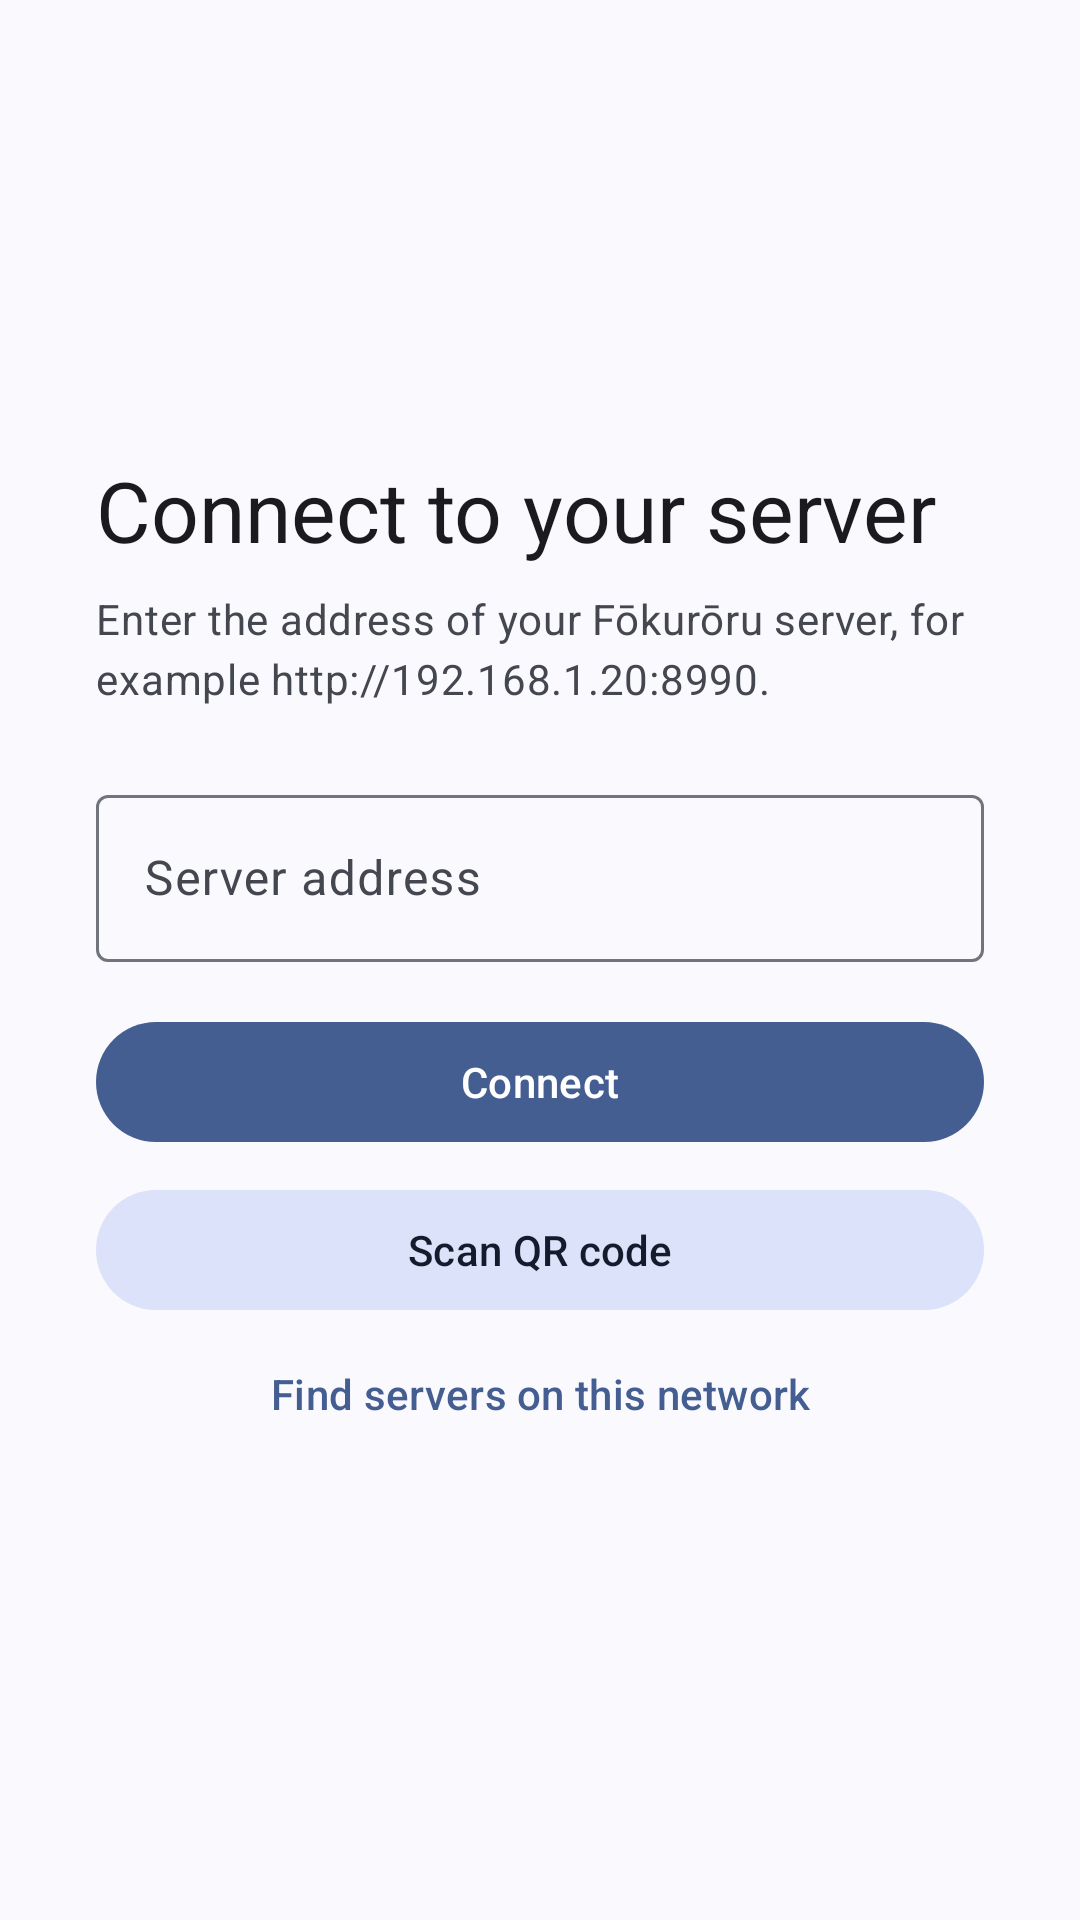

Write the Android layout XML for this screen, with the resource values it uses.
<!-- AndroidManifest.xml: application theme Theme.Fokuroru -->
<!-- res/layout/activity_setup.xml -->
<?xml version="1.0" encoding="utf-8"?>
<LinearLayout xmlns:android="http://schemas.android.com/apk/res/android"
    android:id="@+id/setup_root"
    android:layout_width="match_parent"
    android:layout_height="match_parent"
    android:background="?attr/colorSurface"
    android:gravity="center_vertical"
    android:orientation="vertical"
    android:padding="32dp">

    <TextView
        android:layout_width="match_parent"
        android:layout_height="wrap_content"
        android:text="@string/setup_title"
        android:textAppearance="?attr/textAppearanceHeadlineMedium"
        android:textColor="?attr/colorOnSurface" />

    <TextView
        android:layout_width="match_parent"
        android:layout_height="wrap_content"
        android:layout_marginTop="8dp"
        android:text="@string/setup_body"
        android:textAppearance="?attr/textAppearanceBodyMedium"
        android:textColor="?attr/colorOnSurfaceVariant" />

    <com.google.android.material.textfield.TextInputLayout
        android:id="@+id/setup_field"
        style="@style/Widget.Material3.TextInputLayout.OutlinedBox"
        android:layout_width="match_parent"
        android:layout_height="wrap_content"
        android:layout_marginTop="24dp"
        android:hint="@string/setup_hint">

        <com.google.android.material.textfield.TextInputEditText
            android:id="@+id/setup_input"
            android:layout_width="match_parent"
            android:layout_height="wrap_content"
            android:imeOptions="actionGo"
            android:inputType="textUri"
            android:maxLines="1" />
    </com.google.android.material.textfield.TextInputLayout>

    <Button
        android:id="@+id/setup_connect"
        style="@style/Widget.Material3.Button"
        android:layout_width="match_parent"
        android:layout_height="wrap_content"
        android:layout_marginTop="16dp"
        android:text="@string/setup_connect" />

    <Button
        android:id="@+id/setup_scan"
        style="@style/Widget.Material3.Button.TonalButton"
        android:layout_width="match_parent"
        android:layout_height="wrap_content"
        android:layout_marginTop="8dp"
        android:text="@string/setup_scan" />

    <Button
        android:id="@+id/setup_find"
        style="@style/Widget.Material3.Button.TextButton"
        android:layout_width="match_parent"
        android:layout_height="wrap_content"
        android:text="@string/setup_find" />
</LinearLayout>
<!-- resources referenced by this layout -->
<resources>
  <string name="setup_body">Enter the address of your Fōkurōru server, for example http://192.168.1.20:8990.</string>
  <string name="setup_connect">Connect</string>
  <string name="setup_find">Find servers on this network</string>
  <string name="setup_hint">Server address</string>
  <string name="setup_scan">Scan QR code</string>
  <string name="setup_title">Connect to your server</string>
  <style name="Theme.Fokuroru" parent="Theme.Material3.DayNight.NoActionBar">
          <item name="colorPrimary">@color/brand</item>
          <item name="android:windowBackground">@color/surface_dark</item>
      </style>
  <color name="brand">#7BAE7F</color>
  <color name="surface_dark">#0E100E</color>
</resources>
